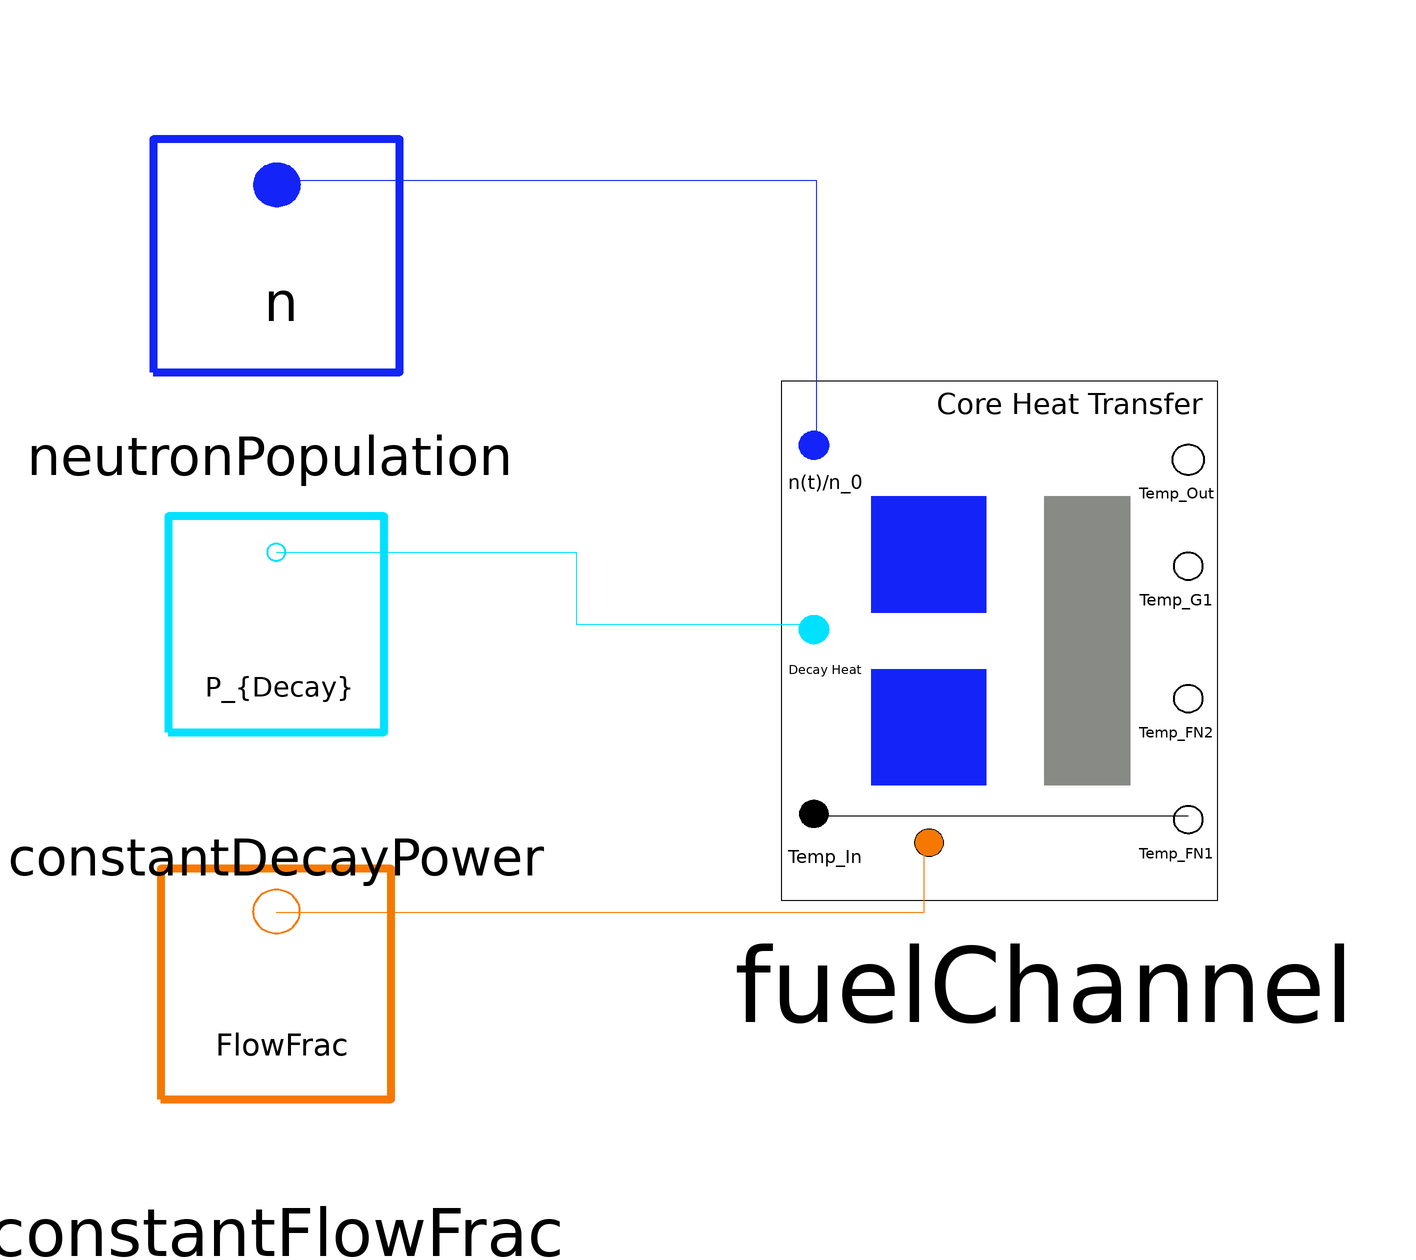

This picture is the connection diagram that the Modelica source below describes through its graphical annotations.

model TestFuelChannel
        SMD_MSR_Modelica.Nuclear.FuelChannel fuelChannel(P = 8, TotalFuelMass = 4.093499709644400e+03, hAnom = 0.0180, m_FN1 = 687.3959, m_FN2 = 687.3959, m_GN = 3.6342e+03, cP_fuel = 1.9665E-3, cP_graphite = 1.773E-3, mdot_fuelNom = 7.5708E-02 * 2.14647E+03, kFN1 = 0.465, kFN2 = 0.465, kG = 0.07, kHT_FN1 = 0.5, kHT_FN2 = 0.5, tauCoreToDHRS = 1.385) annotation(
          Placement(visible = true, transformation(origin = {8, 2}, extent = {{-48, -48}, {48, 48}}, rotation = 0)));
        SMD_MSR_Modelica.QAtoolBox.TestIO.NeutronPopulation neutronPopulation(relNpop = 0) annotation(
          Placement(visible = true, transformation(origin = {-121, 63}, extent = {{-27, -27}, {27, 27}}, rotation = 0)));
        SMD_MSR_Modelica.QAtoolBox.TestIO.ConstantFlowFrac constantFlowFrac(ConstantFlowFrac = 1) annotation(
          Placement(visible = true, transformation(origin = {-120, -60}, extent = {{-32, -32}, {32, 32}}, rotation = 0)));
        SMD_MSR_Modelica.QAtoolBox.TestIO.ConstantDecayPower constantDecayPower(DecayPower = 0) annotation(
          Placement(visible = true, transformation(origin = {-120, -7.99361e-15}, extent = {{-30, -30}, {30, 30}}, rotation = 0)));
      equation
        connect(neutronPopulation.n_population, fuelChannel.nPop) annotation(
          Line(points = {{-120, 74}, {-30, 74}, {-30, 30}}, color = {20, 36, 248}));
        connect(constantDecayPower.decayHeat_Out, fuelChannel.P_decay) annotation(
          Line(points = {{-120, 12}, {-70, 12}, {-70, 0}, {-30, 0}}, color = {0, 225, 255}));
        connect(constantFlowFrac.flowFraction_Out, fuelChannel.fuelFlowFraction) annotation(
          Line(points = {{-120, -48}, {-12, -48}, {-12, -36}}, color = {245, 121, 0}));
        connect(fuelChannel.fuelNode1, fuelChannel.temp_In) annotation(
          Line(points = {{32, -32}, {-30, -32}}));
      protected
      end TestFuelChannel;